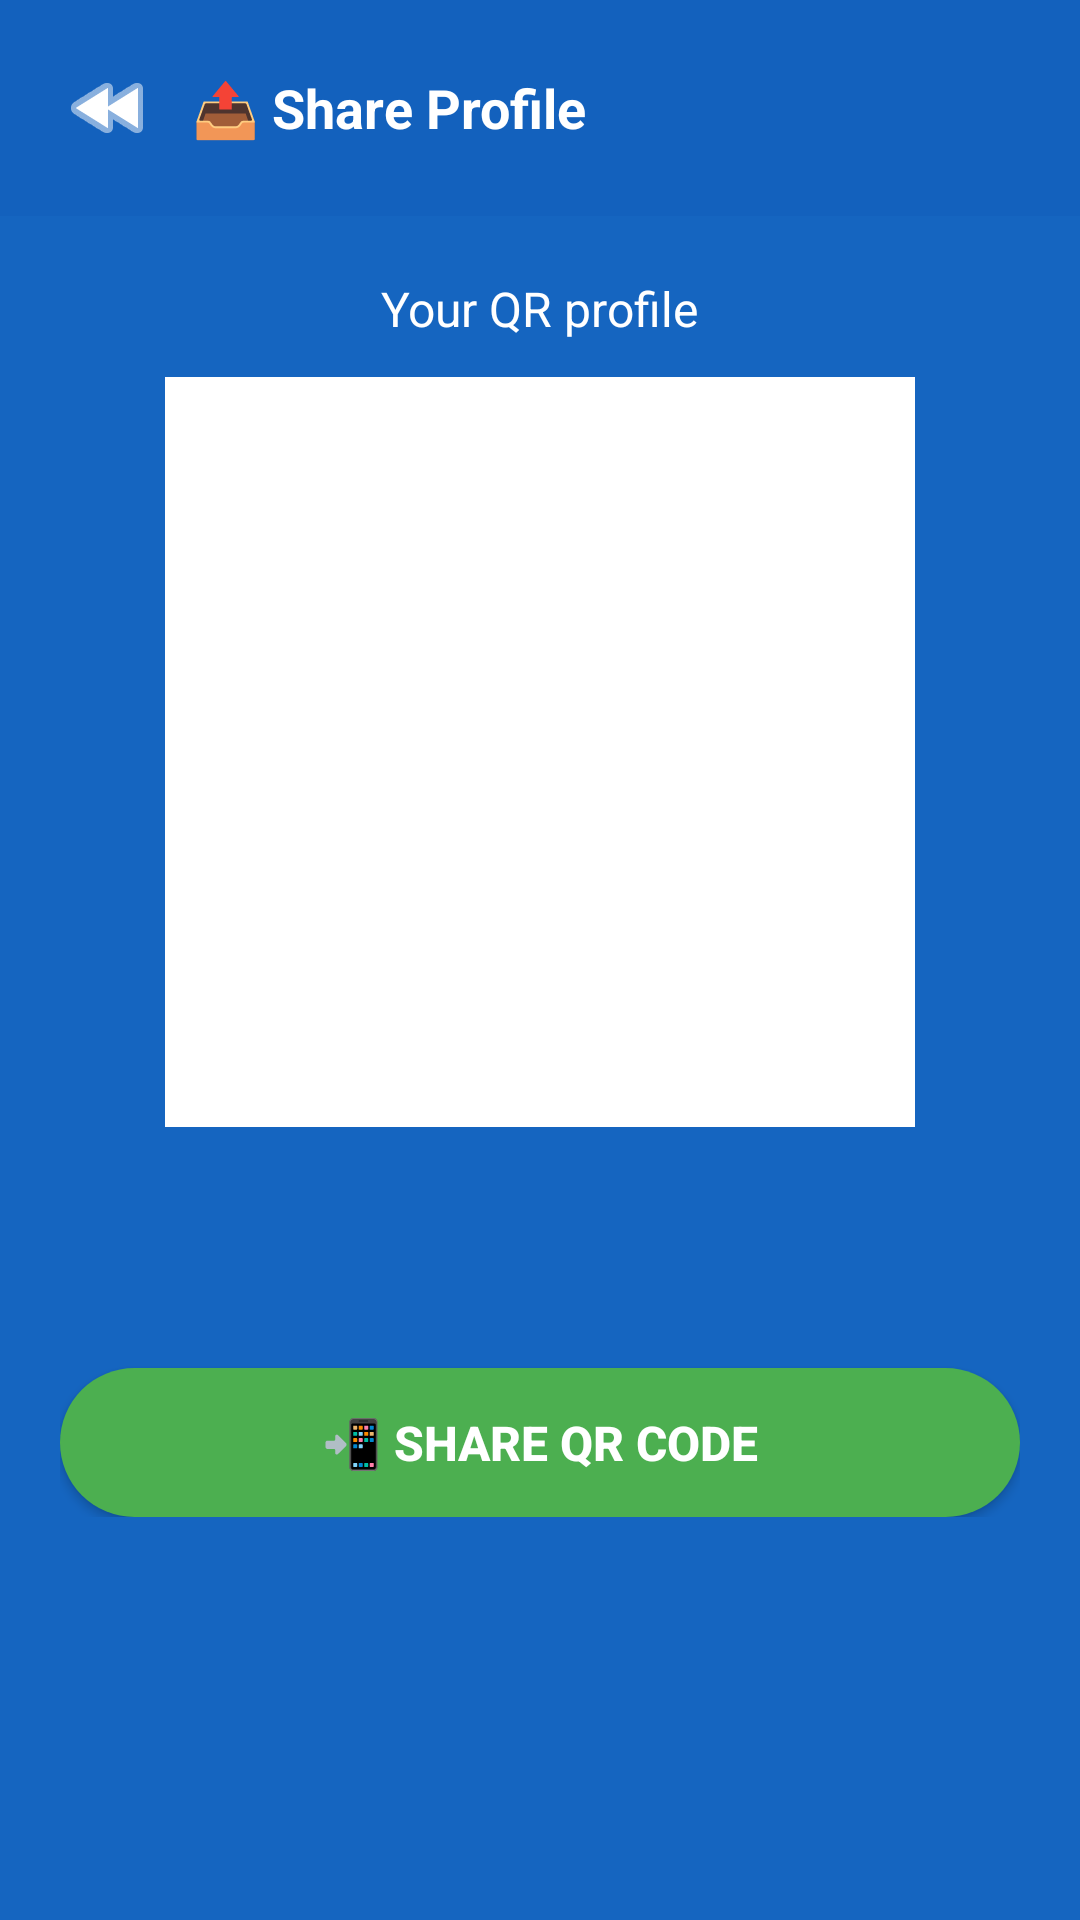

The Android layout XML behind this screen, and the referenced resources:
<!-- AndroidManifest.xml: application theme Theme.LearningApp -->
<!-- res/layout/activity_share.xml -->
<?xml version="1.0" encoding="utf-8"?>
<LinearLayout xmlns:android="http://schemas.android.com/apk/res/android"
    android:layout_width="match_parent"
    android:layout_height="match_parent"
    android:background="@color/blue_primary"
    android:orientation="vertical">

    <LinearLayout
        android:layout_width="match_parent"
        android:layout_height="wrap_content"
        android:background="#220D47A1"
        android:padding="16dp"
        android:orientation="horizontal"
        android:gravity="center_vertical">

        <ImageButton
            android:id="@+id/btnBack"
            android:layout_width="40dp"
            android:layout_height="40dp"
            android:background="?attr/selectableItemBackgroundBorderless"
            android:src="@android:drawable/ic_media_rew"
            android:tint="@color/white"
            android:contentDescription="Back"/>

        <TextView
            android:layout_width="match_parent"
            android:layout_height="wrap_content"
            android:text="📤 Share Profile"
            android:textColor="@color/white"
            android:textSize="18sp"
            android:textStyle="bold"
            android:layout_marginStart="8dp"/>
    </LinearLayout>

    <ScrollView
        android:layout_width="match_parent"
        android:layout_height="0dp"
        android:layout_weight="1"
        android:padding="20dp">

        <LinearLayout
            android:layout_width="match_parent"
            android:layout_height="wrap_content"
            android:orientation="vertical"
            android:gravity="center_horizontal">

            <TextView
                android:layout_width="wrap_content"
                android:layout_height="wrap_content"
                android:text="Your QR profile"
                android:textColor="@color/white"
                android:textSize="16sp"
                android:layout_marginBottom="12dp"/>

            <ImageView
                android:id="@+id/qrImageView"
                android:layout_width="250dp"
                android:layout_height="250dp"
                android:background="@android:color/white"
                android:padding="8dp"
                android:layout_marginBottom="20dp"/>

            <TextView
                android:id="@+id/tvShareData"
                android:layout_width="match_parent"
                android:layout_height="wrap_content"
                android:textColor="#CCFFFFFF"
                android:textSize="12sp"
                android:background="@drawable/llm_box_bg"
                android:padding="12dp"
                android:fontFamily="monospace"
                android:layout_marginBottom="20dp"/>

            <Button
                android:id="@+id/btnShareImage"
                style="@style/GreenButton"
                android:text="📲 Share QR Code"/>
        </LinearLayout>
    </ScrollView>
</LinearLayout>
<!-- resources referenced by this layout -->
<resources>
  <color name="blue_primary">#1565C0</color>
  <color name="white">#FFFFFF</color>
  <style name="GreenButton">
          <item name="android:background">@drawable/btn_green_bg</item>
          <item name="android:textColor">@color/white</item>
          <item name="android:textSize">16sp</item>
          <item name="android:textStyle">bold</item>
          <item name="android:padding">14dp</item>
          <item name="android:layout_width">match_parent</item>
          <item name="android:layout_height">wrap_content</item>
      </style>
  <style name="Theme.LearningApp" parent="Theme.MaterialComponents.Light.NoActionBar">
          <item name="colorPrimary">@color/blue_primary</item>
          <item name="colorPrimaryDark">@color/blue_dark</item>
          <item name="colorAccent">@color/green_btn</item>
          <item name="android:windowBackground">@color/blue_primary</item>
          <item name="android:statusBarColor">@color/blue_dark</item>
      </style>
  <!-- drawable btn_green_bg (drawable) -->
  <?xml version="1.0" encoding="utf-8"?>
  <shape xmlns:android="http://schemas.android.com/apk/res/android"
      android:shape="rectangle">
      <solid android:color="@color/green_btn"/>
      <corners android:radius="28dp"/>
  </shape>
  <color name="blue_dark">#0D47A1</color>
  <color name="green_btn">#4CAF50</color>
</resources>
